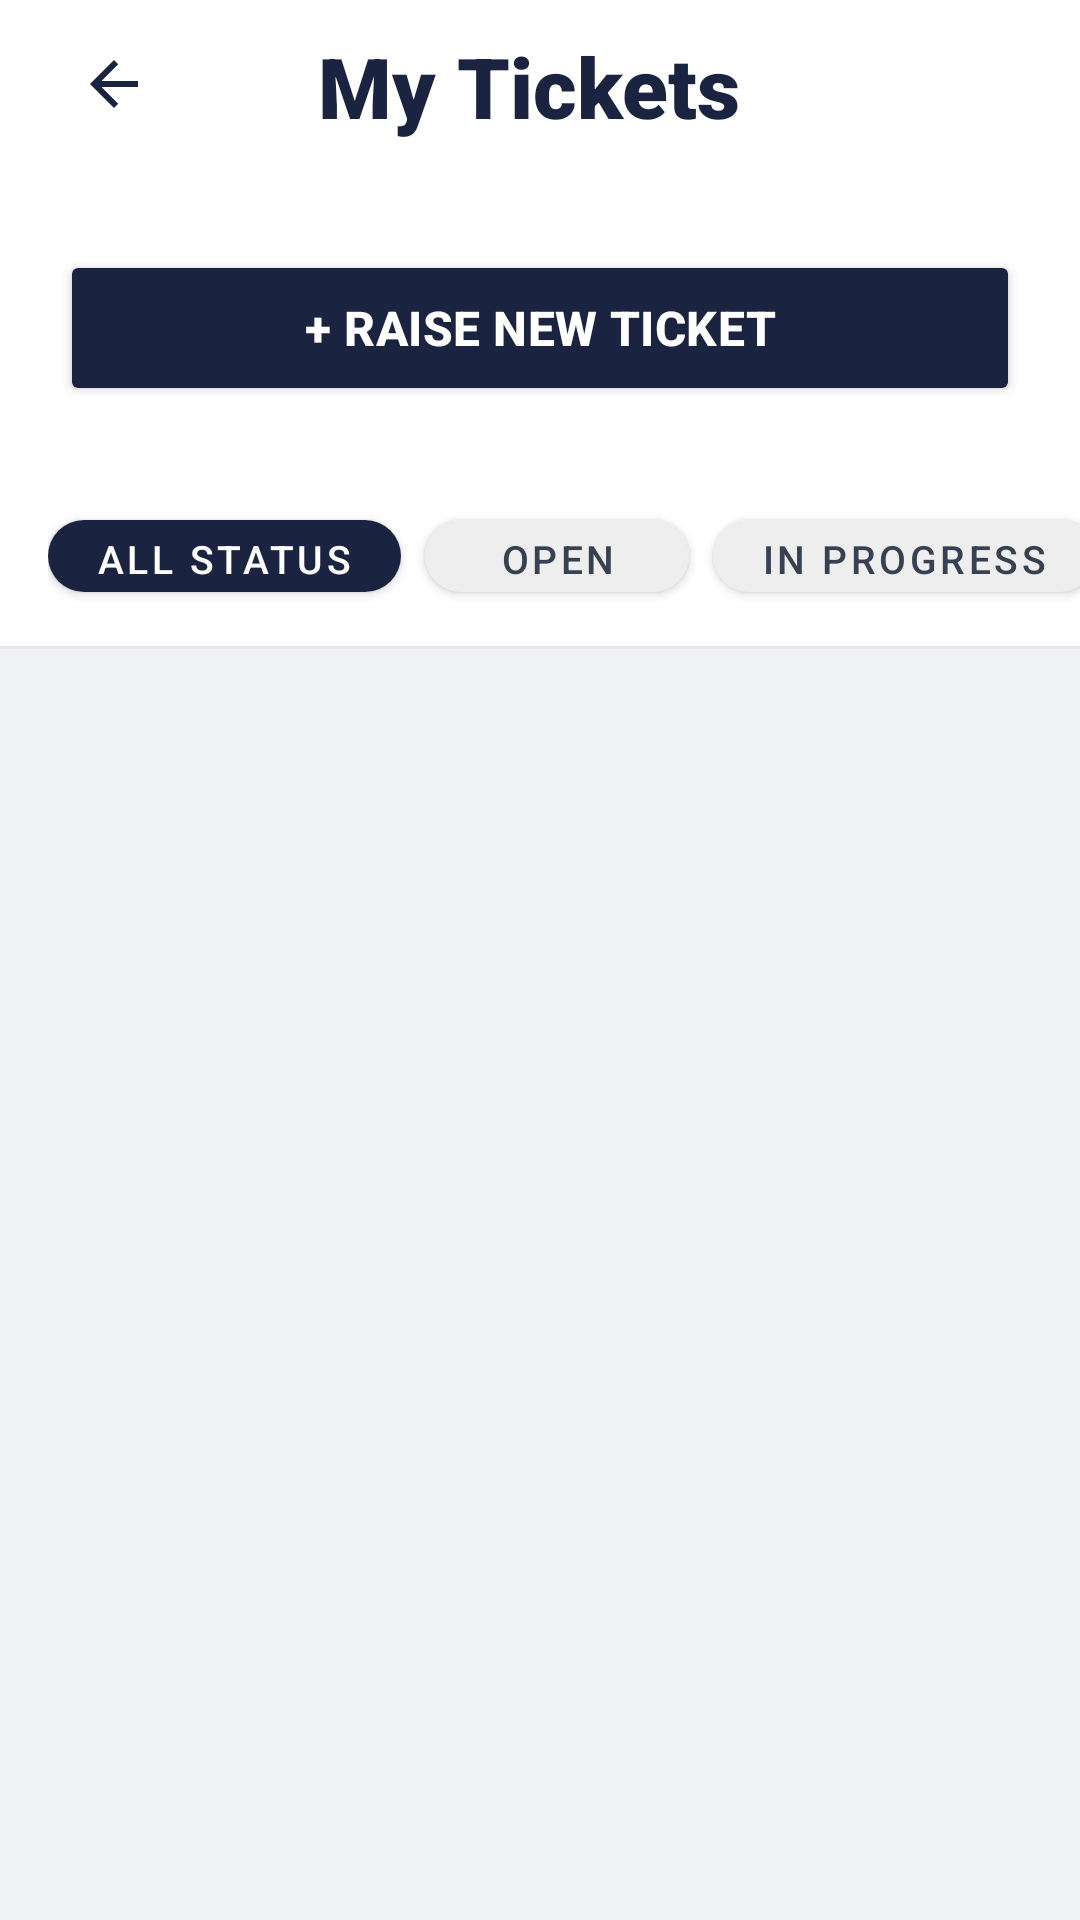

This screen was rendered from an Android layout file. Write that file and the resources it references.
<!-- AndroidManifest.xml: application theme Theme.MyApplication -->
<!-- res/layout/activity_view_all_ticket.xml -->
<?xml version="1.0" encoding="utf-8"?>
<androidx.constraintlayout.widget.ConstraintLayout
    xmlns:android="http://schemas.android.com/apk/res/android"
    xmlns:app="http://schemas.android.com/apk/res-auto"
    xmlns:tools="http://schemas.android.com/tools"
    android:id="@+id/main"
    android:layout_width="match_parent"
    android:layout_height="match_parent"
    android:background="#F0F2F5"
    tools:context=".ViewAllTicket">

    
    <LinearLayout
        android:id="@+id/layoutHeader"
        android:layout_width="0dp"
        android:layout_height="wrap_content"
        android:orientation="vertical"
        android:background="#FFFFFF"
        android:paddingStart="20dp"
        android:paddingEnd="20dp"

        android:paddingBottom="20dp"
        app:layout_constraintTop_toTopOf="parent"
        app:layout_constraintStart_toStartOf="parent"
        app:layout_constraintEnd_toEndOf="parent">

        <LinearLayout

            android:layout_width="match_parent"
            android:layout_height="wrap_content"
            android:orientation="horizontal"
            android:background="#FFFFFF"
            android:paddingEnd="20dp"
            android:paddingTop="10dp"
            android:paddingBottom="20dp"
            app:layout_constraintTop_toTopOf="parent"
            app:layout_constraintStart_toStartOf="parent"
            app:layout_constraintEnd_toEndOf="parent">


            <ImageButton
                android:id="@+id/btnBack"
                android:layout_width="36dp"
                android:layout_height="36dp"
                android:layout_marginBottom="8dp"
                android:src="@drawable/ic_back"
                android:background="@null"
                android:padding="4dp"
                app:tint="#1A2340" />

            <View
                android:layout_height="0dp"
                android:layout_width="50dp" />

            <TextView
                android:id="@+id/tvTitle"
                android:layout_width="wrap_content"
                android:layout_height="wrap_content"
                android:layout_marginBottom="16dp"
                android:fontFamily="sans-serif-black"
                android:text="My Tickets"
                android:textColor="#1A2340"
                android:textSize="28sp"
                android:textStyle="bold" />

        </LinearLayout>
        <Button
            android:id="@+id/btnRaiseTicket"
            android:layout_width="match_parent"
            android:layout_height="52dp"
            android:text="+ Raise New Ticket"
            android:textSize="16sp"
            android:textStyle="bold"
            android:textColor="#FFFFFF"
            android:backgroundTint="#1A2340"
            android:letterSpacing="0.01"
            app:cornerRadius="15dp"/>

    </LinearLayout>

    
    <HorizontalScrollView
        android:id="@+id/layoutSearchFilter"
        android:layout_width="0dp"
        android:layout_height="wrap_content"
        android:background="#FFFFFF"
        android:paddingTop="12dp"
        android:paddingBottom="12dp"
        android:scrollbars="none"
        android:fillViewport="false"
        app:layout_constraintTop_toBottomOf="@id/layoutHeader"
        app:layout_constraintStart_toStartOf="parent"
        app:layout_constraintEnd_toEndOf="parent">

        <LinearLayout
            android:layout_width="wrap_content"
            android:layout_height="wrap_content"
            android:orientation="horizontal"
            android:paddingStart="16dp"
            android:paddingEnd="16dp"
            android:gravity="center_vertical">

            <com.google.android.material.button.MaterialButton
                android:id="@+id/btnChipAll"
                android:layout_width="wrap_content"
                android:layout_height="36dp"
                android:text="All Status"
                android:textSize="13sp"
                android:textColor="#FFFFFF"
                android:layout_marginEnd="8dp"
                app:backgroundTint="#1A2340"
                app:cornerRadius="20dp"
                app:strokeWidth="0dp"
                style="@style/Widget.MaterialComponents.Button" />

            <com.google.android.material.button.MaterialButton
                android:id="@+id/btnChipOpen"
                android:layout_width="wrap_content"
                android:layout_height="36dp"
                android:text="Open"
                android:textSize="13sp"
                android:textColor="#374151"
                android:layout_marginEnd="8dp"
                app:backgroundTint="#EEEEEE"
                app:cornerRadius="20dp"
                app:strokeWidth="0dp"
                style="@style/Widget.MaterialComponents.Button" />

            <com.google.android.material.button.MaterialButton
                android:id="@+id/btnChipInProgress"
                android:layout_width="wrap_content"
                android:layout_height="36dp"
                android:text="In Progress"
                android:textSize="13sp"
                android:textColor="#374151"
                android:layout_marginEnd="8dp"
                app:backgroundTint="#EEEEEE"
                app:cornerRadius="20dp"
                app:strokeWidth="0dp"
                style="@style/Widget.MaterialComponents.Button" />

            <com.google.android.material.button.MaterialButton
                android:id="@+id/btnChipResolved"
                android:layout_width="wrap_content"
                android:layout_height="36dp"
                android:text="Resolved"
                android:textSize="13sp"
                android:textColor="#374151"
                android:layout_marginEnd="8dp"
                app:backgroundTint="#EEEEEE"
                app:cornerRadius="20dp"
                app:strokeWidth="0dp"
                style="@style/Widget.MaterialComponents.Button" />

        </LinearLayout>
    </HorizontalScrollView>

    
    <View
        android:id="@+id/divider"
        android:layout_width="0dp"
        android:layout_height="1dp"
        android:background="#E5E7EB"
        app:layout_constraintTop_toBottomOf="@id/layoutSearchFilter"
        app:layout_constraintStart_toStartOf="parent"
        app:layout_constraintEnd_toEndOf="parent"/>

    
    <ProgressBar
        android:id="@+id/progressBar"
        android:layout_width="wrap_content"
        android:layout_height="wrap_content"
        android:visibility="gone"
        app:layout_constraintTop_toBottomOf="@id/divider"
        app:layout_constraintBottom_toBottomOf="parent"
        app:layout_constraintStart_toStartOf="parent"
        app:layout_constraintEnd_toEndOf="parent"/>

    
    <TextView
        android:id="@+id/tvEmpty"
        android:layout_width="wrap_content"
        android:layout_height="wrap_content"
        android:text="No tickets found"
        android:textSize="14sp"
        android:textColor="#9CA3AF"
        android:visibility="gone"
        app:layout_constraintTop_toBottomOf="@id/divider"
        app:layout_constraintBottom_toBottomOf="parent"
        app:layout_constraintStart_toStartOf="parent"
        app:layout_constraintEnd_toEndOf="parent"/>

    
    <androidx.recyclerview.widget.RecyclerView
        android:id="@+id/recyclerTickets"
        android:layout_width="0dp"
        android:layout_height="0dp"
        android:paddingStart="16dp"
        android:paddingEnd="16dp"
        android:paddingTop="12dp"
        android:paddingBottom="12dp"
        android:clipToPadding="false"
        app:layout_constraintTop_toBottomOf="@id/divider"
        app:layout_constraintBottom_toBottomOf="parent"
        app:layout_constraintStart_toStartOf="parent"
        app:layout_constraintEnd_toEndOf="parent"
        tools:listitem="@layout/item_ticket"/>

</androidx.constraintlayout.widget.ConstraintLayout>
<!-- res/layout/item_ticket.xml (included above) -->
<?xml version="1.0" encoding="utf-8"?>
<androidx.cardview.widget.CardView
    xmlns:android="http://schemas.android.com/apk/res/android"
    xmlns:app="http://schemas.android.com/apk/res-auto"
    android:layout_width="match_parent"
    android:layout_height="wrap_content"
    android:layout_marginBottom="12dp"
    app:cardCornerRadius="14dp"
    app:cardElevation="2dp"
    app:cardBackgroundColor="#FFFFFF">

    <LinearLayout
        android:layout_width="match_parent"
        android:layout_height="wrap_content"
        android:orientation="horizontal">

        
        <View
            android:layout_width="4dp"
            android:layout_height="match_parent"
            android:background="#6B7599" />

        
        <LinearLayout
            android:layout_width="0dp"
            android:layout_height="wrap_content"
            android:layout_weight="1"
            android:orientation="vertical"
            android:padding="14dp">

            
            <LinearLayout
                android:layout_width="match_parent"
                android:layout_height="wrap_content"
                android:orientation="horizontal"
                android:gravity="center_vertical"
                android:layout_marginBottom="4dp">

                <TextView
                    android:id="@+id/tvTicketId"
                    android:layout_width="0dp"
                    android:layout_height="wrap_content"
                    android:layout_weight="1"
                    android:text="#TKT-0042"
                    android:textSize="12sp"
                    android:textColor="#7A8091"
                    android:fontFamily="sans-serif"/>

                <TextView
                    android:id="@+id/tvStatus"
                    android:layout_width="wrap_content"
                    android:layout_height="wrap_content"
                    android:text="OPEN"
                    android:textSize="11sp"
                    android:textStyle="bold"
                    android:textColor="#3B6FE8"
                    android:background="@drawable/bg_status_badge"
                    android:paddingStart="10dp"
                    android:paddingEnd="10dp"
                    android:paddingTop="4dp"
                    android:paddingBottom="4dp"/>

            </LinearLayout>

            
            <TextView
                android:id="@+id/tvSubject"
                android:layout_width="match_parent"
                android:layout_height="wrap_content"
                android:text="Library Access Portal Error"
                android:textSize="16sp"
                android:textStyle="bold"
                android:textColor="#1A2340"
                android:layout_marginBottom="5dp"/>

            
            <TextView
                android:id="@+id/tvCategory"
                android:layout_width="wrap_content"
                android:layout_height="wrap_content"
                android:text="IT Support"
                android:textSize="12sp"
                android:textColor="#1A2340"
                android:background="@drawable/bg_category_tag"
                android:paddingStart="10dp"
                android:paddingEnd="10dp"
                android:paddingTop="4dp"
                android:paddingBottom="4dp"
                android:layout_marginBottom="10dp"/>

            
            <LinearLayout
                android:layout_width="match_parent"
                android:layout_height="wrap_content"
                android:orientation="horizontal"
                android:gravity="center_vertical">

                
                <ImageView
                    android:id="@+id/ivFacultyAvatar"
                    android:layout_width="26dp"
                    android:layout_height="26dp"
                    android:layout_marginEnd="6dp"
                    android:background="@drawable/bg_avatar_gray"
                    android:padding="5dp"
                    android:scaleType="centerCrop"
                    android:src="@drawable/ic_profile_user"/>

                
                <TextView
                    android:id="@+id/tvAssignedName"
                    android:layout_width="0dp"
                    android:layout_height="wrap_content"
                    android:layout_weight="1"
                    android:text="Not Assigned"
                    android:textSize="12sp"
                    android:textColor="#7A8091"
                    android:fontFamily="sans-serif"/>

                
                <TextView
                    android:id="@+id/tvDateTime"
                    android:layout_width="wrap_content"
                    android:layout_height="wrap_content"
                    android:text="20 Mar 2026  10:30 AM"
                    android:textSize="11sp"
                    android:textColor="#9CA3AF"
                    android:fontFamily="sans-serif"/>

            </LinearLayout>

        </LinearLayout>

    </LinearLayout>

</androidx.cardview.widget.CardView>
<!-- resources referenced by this layout -->
<resources>
  <!-- drawable bg_category_tag (drawable) -->
  <?xml version="1.0" encoding="utf-8"?>
  <shape xmlns:android="http://schemas.android.com/apk/res/android"
      android:shape="rectangle">
      <solid android:color="#F3F4F6"/>
      <stroke android:width="1dp" android:color="#D1D5DB"/>
      <corners android:radius="6dp"/>
  </shape>
  <!-- drawable bg_status_badge (drawable) -->
  <?xml version="1.0" encoding="utf-8"?>
  <shape xmlns:android="http://schemas.android.com/apk/res/android"
      android:shape="rectangle">
      <solid android:color="#EBF0FD"/>
      <corners android:radius="20dp"/>
  </shape>
  <!-- drawable ic_back (drawable) -->
  <?xml version="1.0" encoding="utf-8"?>
  <vector xmlns:android="http://schemas.android.com/apk/res/android"
      android:width="24dp" android:height="24dp"
      android:viewportWidth="24" android:viewportHeight="24">
      <path android:fillColor="#1A2340"
          android:pathData="M20,11H7.83l5.59,-5.59L12,4l-8,8 8,8 1.41,-1.41L7.83,13H20v-2z"/>
  </vector>
  <!-- drawable ic_profile_user (drawable) -->
  <?xml version="1.0" encoding="utf-8"?>
  <vector xmlns:android="http://schemas.android.com/apk/res/android"
      android:width="24dp" android:height="24dp"
      android:viewportWidth="24" android:viewportHeight="24">
  
      <path android:fillColor="#1A2340"
          android:pathData="M12,12c2.21,0 4,-1.79 4,-4s-1.79,-4 -4,-4 -4,1.79 -4,4 1.79,4 4,4zM12,14c-2.67,0 -8,1.34 -8,4v2h16v-2c0,-2.66 -5.33,-4 -8,-4z"/>
  </vector>
  <style name="Theme.MyApplication" parent="Base.Theme.MyApplication" />
  <style name="Base.Theme.MyApplication" parent="Theme.Material3.Light.NoActionBar">
          
          <item name="android:statusBarColor">#F0EEE8</item>
          <item name="android:windowLightStatusBar">true</item>
      </style>
</resources>
